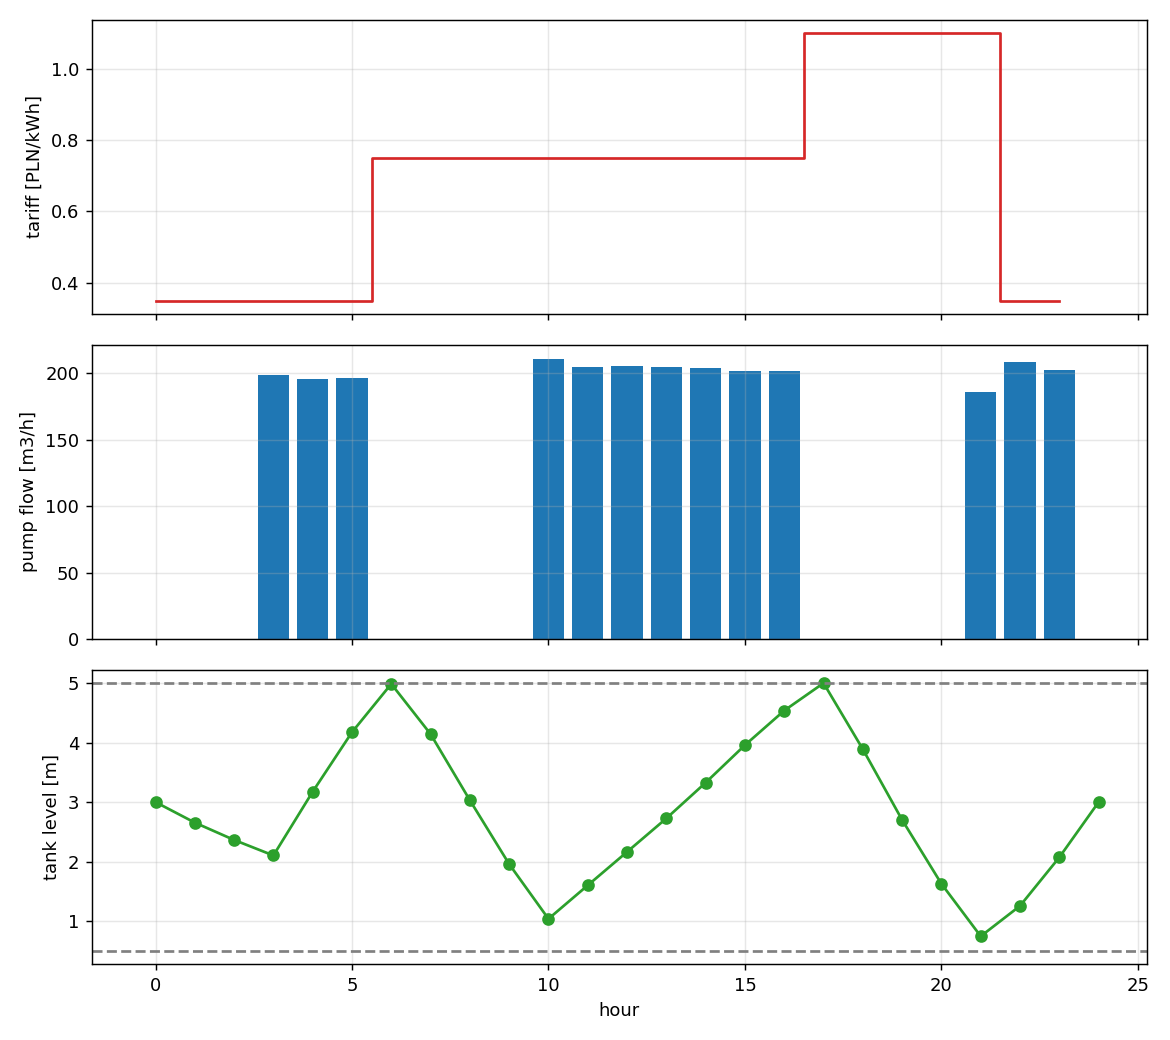

The file beside this chart, header and first rows:
hour, tariff, pump_on, q_pump_m3h, pump_head_m, power_kW, energy_kWh, cost, tank_level_m, tank_head_m, q_p0_m3h, q_p1_m3h, q_p2_m3h, q_p3_m3h, q_p4_m3h, H_A_m, H_B_m, H_C_m, demand_A_m3h, demand_B_m3h, demand_C_m3h, demand_T_m3h
0, 0.35, 0, -0.0, 0.0, 0.0, 0.0, 0.0, 3.0, 104.0, -0.0, 8.818, -11.43, -8.818, -51.75, 103.5, 103.5, 103.6, 0.0, 20.25, 31.5, 0.0
1, 0.35, 0, -0.0, 0.0, 0.0, 0.0, 0.0, 2.655, 103.7, -0.0, 7.438, -9.662, -7.438, -43.7, 103.3, 103.3, 103.3, 0.0, 17.1, 26.6, 0.0
2, 0.35, 0, -0.0, 0.0, 0.0, 0.0, 0.0, 2.364, 103.4, -0.0, 6.655, -8.645, -6.655, -39.1, 103.1, 103, 103.1, 0.0, 15.3, 23.8, 0.0
3, 0.35, 1, 198.7, 99.25, 67.24, 67.24, 23.53, 2.103, 103.1, 198.7, 88.28, 73.43, 110.4, 160.7, 108.9, 108.3, 106.3, 0.0, 14.85, 23.1, 0.0
4, 0.35, 1, 196, 99.84, 66.74, 66.74, 23.36, 3.175, 104.2, 196, 89.08, 71.08, 106.9, 150, 109.5, 108.9, 107, 0.0, 18.0, 28.0, 0.0
5, 0.35, 1, 196.5, 99.72, 66.84, 66.84, 23.39, 4.174, 105.2, 196.5, 95.42, 66.17, 101.1, 121.8, 109.4, 108.7, 107.1, 0.0, 29.25, 45.5, 0.0
6, 0.75, 0, -0.0, 0.0, 0.0, 0.0, 0.0, 4.986, 106, -0.0, 25.59, -23.91, -25.59, -126.5, 103.7, 103.6, 103.9, 0.0, 49.5, 77.0, 0.0
7, 0.75, 0, -0.0, 0.0, 0.0, 0.0, 0.0, 4.143, 105.1, -0.0, 32.44, -32.81, -32.44, -166.8, 101.4, 101.3, 101.7, 0.0, 65.25, 101.5, 0.0
8, 0.75, 0, -0.0, 0.0, 0.0, 0.0, 0.0, 3.031, 104, -0.0, 31.46, -31.54, -31.46, -161.0, 100.5, 100.4, 100.8, 0.0, 63.0, 98.0, 0.0
9, 0.75, 0, -0.0, 0.0, 0.0, 0.0, 0.0, 1.958, 103, -0.0, 27.55, -26.45, -27.55, -138.0, 100.2, 100.1, 100.5, 0.0, 54.0, 84.0, 0.0
10, 0.75, 1, 211.1, 96.46, 69.64, 69.64, 52.23, 1.038, 102, 211.1, 110.4, 60.9, 100.7, 84.56, 106.1, 105.3, 103.8, 0.0, 49.5, 77.0, 0.0
11, 0.75, 1, 205.0, 97.89, 68.39, 68.39, 51.3, 1.601, 102.6, 205.0, 106.9, 59.6, 98.15, 84.25, 107.6, 106.7, 105.4, 0.0, 47.25, 73.5, 0.0
12, 0.75, 1, 205.3, 97.82, 68.45, 68.45, 51.34, 2.163, 103.2, 205.3, 107, 59.72, 98.31, 84.53, 107.5, 106.7, 105.3, 0.0, 47.25, 73.5, 0.0
13, 0.75, 1, 205.0, 97.89, 68.39, 68.39, 51.3, 2.727, 103.7, 205.0, 105.9, 60.87, 99.13, 90.0, 107.6, 106.8, 105.3, 0.0, 45.0, 70.0, 0.0
14, 0.75, 1, 203.9, 98.13, 68.19, 68.19, 51.14, 3.327, 104.3, 203.9, 104.4, 61.67, 99.46, 94.63, 107.8, 107, 105.6, 0.0, 42.75, 66.5, 0.0
15, 0.75, 1, 202, 98.53, 67.85, 67.85, 50.89, 3.958, 105, 202, 104.6, 59.61, 97.43, 87.04, 108.2, 107.4, 106, 0.0, 45.0, 70.0, 0.0
16, 0.75, 1, 201.6, 98.62, 67.77, 67.77, 50.83, 4.538, 105.5, 201.6, 107.4, 55.61, 94.23, 69.33, 108.3, 107.5, 106.3, 0.0, 51.75, 80.5, 0.0
17, 1.1, 0, 0.0, 0.0, 0.0, 0.0, 0.0, 5.0, 106.0, 0.0, 32.44, -32.81, -32.44, -166.8, 102.2, 102.1, 102.6, 0.0, 65.25, 101.5, 0.0
18, 1.1, 0, 0.0, 0.0, 0.0, 0.0, 0.0, 3.888, 104.9, 0.0, 34.61, -35.14, -34.61, -178.2, 100.7, 100.5, 101, 0.0, 69.75, 108.5, 0.0
19, 1.1, 0, 0.0, 0.0, 0.0, 0.0, 0.0, 2.7, 103.7, 0.0, 31.46, -31.54, -31.46, -161.0, 100.1, 100, 100.5, 0.0, 63.0, 98.0, 0.0
20, 1.1, 0, 0.0, 0.0, 0.0, 0.0, 0.0, 1.627, 102.6, 0.0, 26.57, -25.18, -26.57, -132.2, 100.1, 100, 100.3, 0.0, 51.75, 80.5, 0.0
21, 1.1, 1, 185.9, 102, 64.92, 64.92, 71.41, 0.745, 101.7, 185.9, 96.77, 54.02, 89.13, 76.65, 111.7, 111, 109.8, 0.0, 42.75, 66.5, 0.0
22, 0.35, 1, 208.6, 97.04, 69.13, 69.13, 24.2, 1.256, 102.3, 208.6, 102, 68.26, 106.6, 122.3, 106.7, 105.9, 104.2, 0.0, 33.75, 52.5, 0.0
23, 0.35, 1, 202.5, 98.43, 67.94, 67.94, 23.78, 2.072, 103.1, 202.5, 95.01, 70.26, 107.5, 139.3, 108.1, 107.4, 105.6, 0.0, 24.75, 38.5, 0.0
